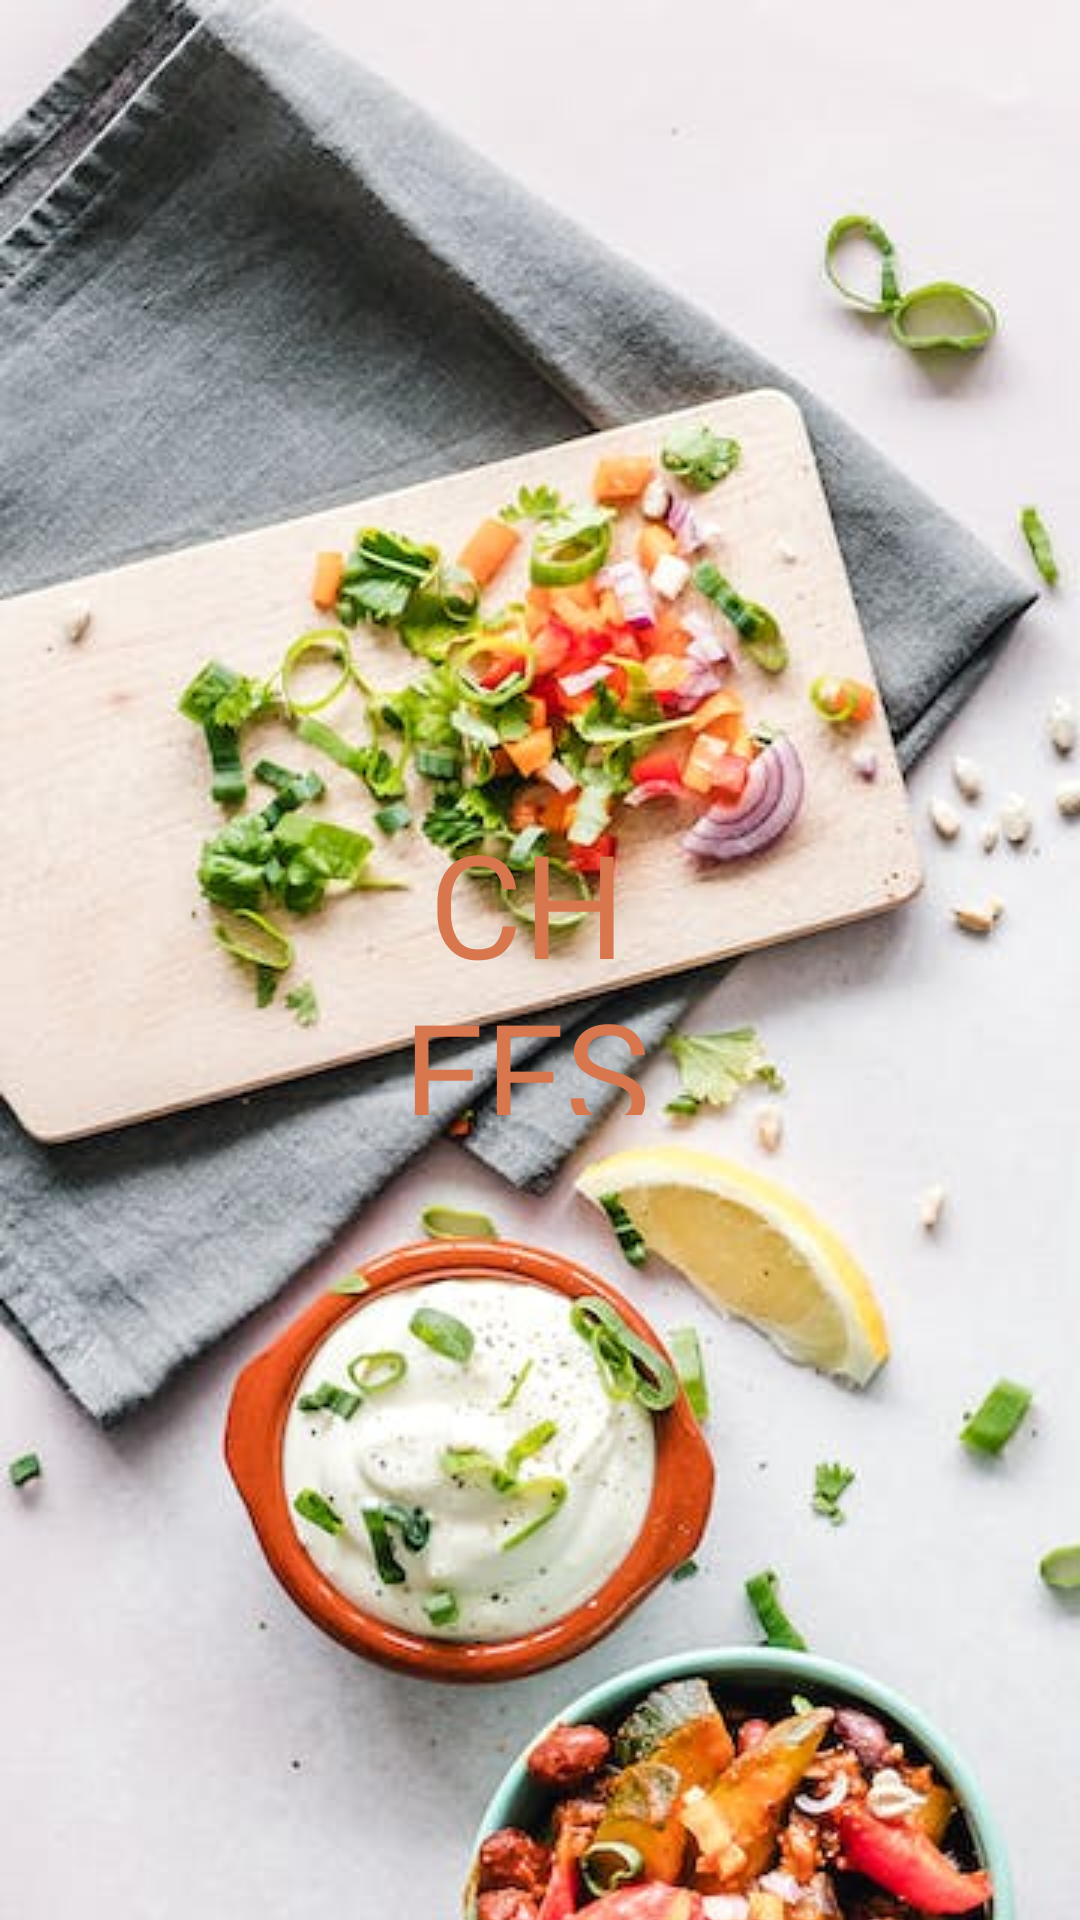

The Android layout XML behind this screen, and the referenced resources:
<!-- AndroidManifest.xml: application theme Theme.RecipeApp -->
<!-- res/layout/activity_start_screen.xml -->
<?xml version="1.0" encoding="utf-8"?>
<androidx.constraintlayout.widget.ConstraintLayout xmlns:android="http://schemas.android.com/apk/res/android"
    xmlns:app="http://schemas.android.com/apk/res-auto"
    xmlns:tools="http://schemas.android.com/tools"
    android:layout_width="match_parent"
    android:layout_height="match_parent"
    tools:context=".StartScreenActivity">

    <ImageView
        android:id="@+id/imageView"
        android:layout_width="wrap_content"
        android:layout_height="wrap_content"
        android:scaleType="matrix"
        app:layout_constraintBottom_toBottomOf="parent"
        app:layout_constraintEnd_toEndOf="parent"
        app:layout_constraintTop_toTopOf="parent"
        app:layout_constraintVertical_bias="0.0"
        app:srcCompat="@drawable/background" />

    <ImageView
        android:id="@+id/imageView3"
        android:layout_width="177dp"
        android:layout_height="169dp"
        app:layout_constraintBottom_toBottomOf="@+id/imageView"
        app:layout_constraintEnd_toEndOf="parent"
        app:layout_constraintStart_toStartOf="parent"
        app:layout_constraintTop_toTopOf="@+id/imageView"
        app:srcCompat="@drawable/circle" />

    <TextView
        android:id="@+id/textTitle2"
        android:layout_width="140dp"
        android:layout_height="103dp"
        android:layout_marginEnd="8dp"
        android:fontFamily="@font/italianno"
        android:text="CHEFS KISS"
        android:textAlignment="center"
        android:textColor="#D8774D"
        android:textSize="48sp"
        app:layout_constraintBottom_toBottomOf="@+id/imageView3"
        app:layout_constraintEnd_toEndOf="@+id/imageView3"
        app:layout_constraintHorizontal_bias="0.486"
        app:layout_constraintStart_toStartOf="@+id/imageView3"
        app:layout_constraintTop_toTopOf="@+id/imageView3" />

</androidx.constraintlayout.widget.ConstraintLayout>
<!-- resources referenced by this layout -->
<resources>
  <!-- drawable background: jpeg bitmap (drawable, 122839 bytes) -->
  <style name="Theme.RecipeApp" parent="Theme.MaterialComponents.DayNight.DarkActionBar">
          
          <item name="colorPrimary">@color/orange</item>
          <item name="colorPrimaryVariant">@color/orange</item>
          <item name="colorOnPrimary">@color/white</item>
          
          <item name="colorSecondary">@color/teal_200</item>
          <item name="colorSecondaryVariant">@color/teal_700</item>
          <item name="colorOnSecondary">@color/black</item>
          
          <item name="android:statusBarColor">?attr/colorPrimaryVariant</item>
          
      </style>
  <color name="orange">#D8774D</color>
  <color name="white">#ffffff</color>
  <color name="teal_200">#FF03DAC5</color>
  <color name="teal_700">#FF018786</color>
  <color name="black">#FF000000</color>
</resources>
